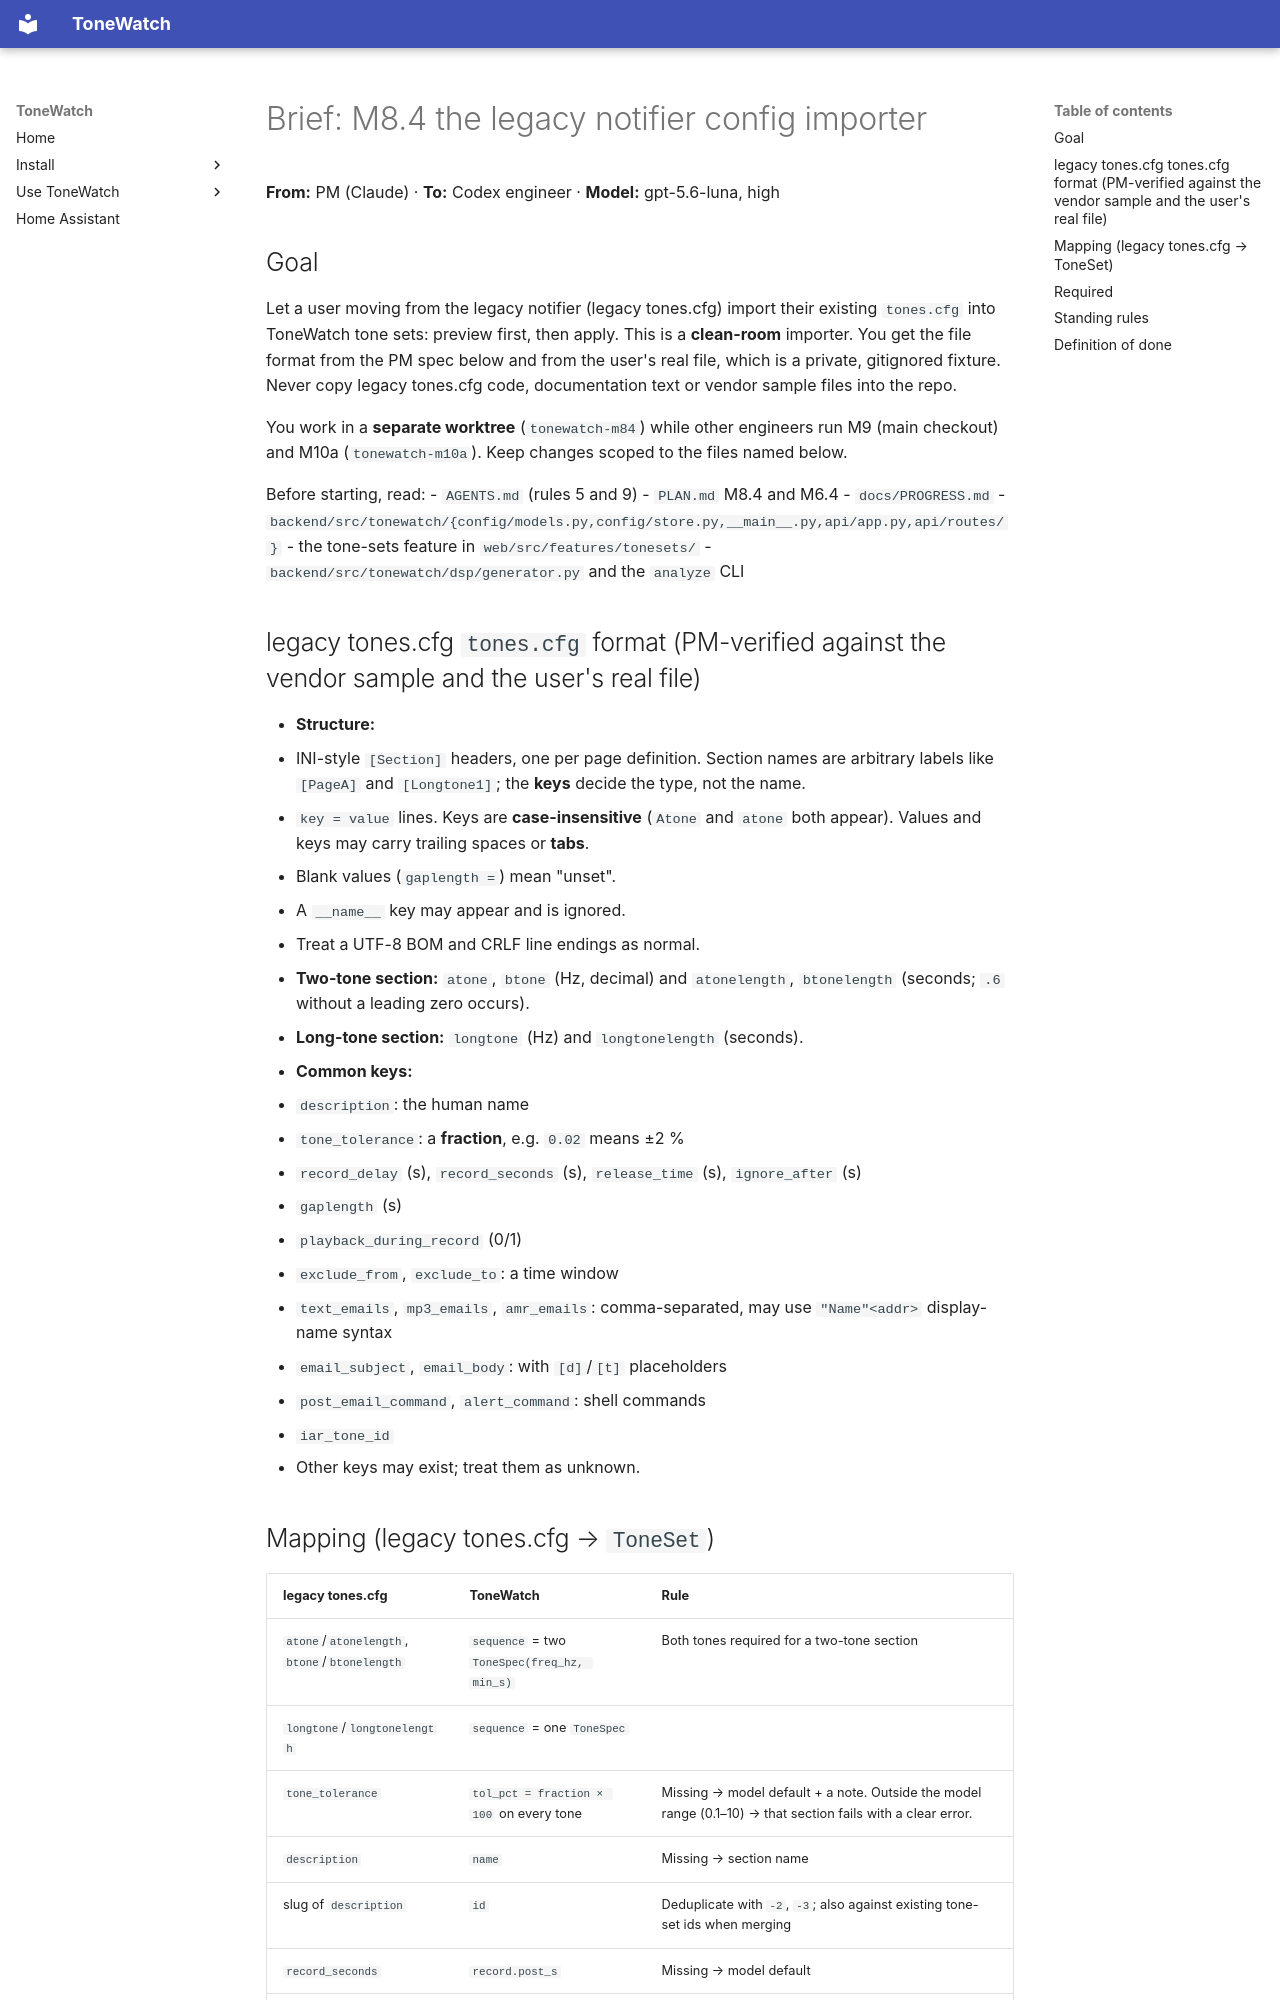

repository: JustBeanie/tonewatch · page: pm/briefs/M8.4/index.html · generator: mkdocs

# Brief: M8.4 the legacy notifier config importer

**From:** PM (Claude) · **To:** Codex engineer · **Model:** gpt-5.6-luna, high

## Goal
Let a user moving from the legacy notifier (legacy tones.cfg) import their existing `tones.cfg` into ToneWatch tone sets: preview first, then apply. This is a **clean-room** importer. You get the file format from the PM spec below and from the user's real file, which is a private, gitignored fixture. Never copy legacy tones.cfg code, documentation text or vendor sample files into the repo.

You work in a **separate worktree** (`tonewatch-m84`) while other engineers run M9 (main checkout) and M10a (`tonewatch-m10a`). Keep changes scoped to the files named below.

Before starting, read:
- `AGENTS.md` (rules 5 and 9)
- `PLAN.md` M8.4 and M6.4
- `docs/PROGRESS.md`
- `backend/src/tonewatch/{config/models.py,config/store.py,__main__.py,api/app.py,api/routes/}`
- the tone-sets feature in `web/src/features/tonesets/`
- `backend/src/tonewatch/dsp/generator.py` and the `analyze` CLI

## legacy tones.cfg `tones.cfg` format (PM-verified against the vendor sample and the user's real file)
- **Structure:**
  - INI-style `[Section]` headers, one per page definition. Section names are arbitrary labels like `[PageA]` and `[Longtone1]`; the **keys** decide the type, not the name.
  - `key = value` lines. Keys are **case-insensitive** (`Atone` and `atone` both appear). Values and keys may carry trailing spaces or **tabs**.
  - Blank values (`gaplength = `) mean "unset".
  - A `__name__` key may appear and is ignored.
  - Treat a UTF-8 BOM and CRLF line endings as normal.
- **Two-tone section:** `atone`, `btone` (Hz, decimal) and `atonelength`, `btonelength` (seconds; `.6` without a leading zero occurs).
- **Long-tone section:** `longtone` (Hz) and `longtonelength` (seconds).
- **Common keys:**
  - `description`: the human name
  - `tone_tolerance`: a **fraction**, e.g. `0.02` means ±2 %
  - `record_delay` (s), `record_seconds` (s), `release_time` (s), `ignore_after` (s)
  - `gaplength` (s)
  - `playback_during_record` (0/1)
  - `exclude_from`, `exclude_to`: a time window
  - `text_emails`, `mp3_emails`, `amr_emails`: comma-separated, may use `"Name"<addr>` display-name syntax
  - `email_subject`, `email_body`: with `[d]`/`[t]` placeholders
  - `post_email_command`, `alert_command`: shell commands
  - `iar_tone_id`
  - Other keys may exist; treat them as unknown.
